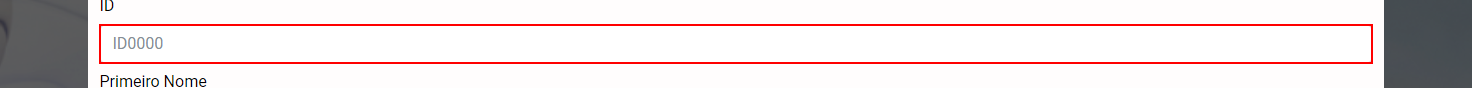
Task: Desafio Entrada de Dados (Iniciante)
Você deve criar um workflow que seja capaz de:

Ler os dados do arquivo lista.xlsx da pasta local (Esse arquivo pode ser baixado pelo link acima)
Registrar as informações de ID, Primeiro Nome, Último Nome, Data de Nascimento, País, Data de Crédito, nos respectivos campos que estão nesse LINK.
Você deve observar que os campos podem mudar de posição na tela, além de outras dificuldades que você pode encontrar por especificidades do formulário.
Workflow: DesafiosRPA_Entrada_Dados

Step 1: type [In_Row.Item(0).ToString] into the text box

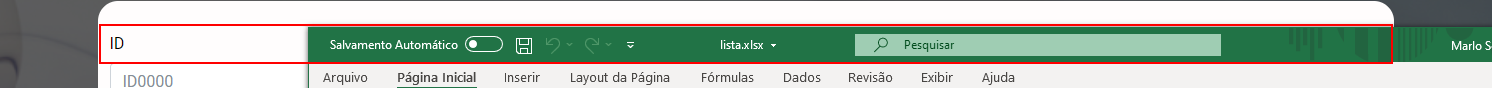
Step 2: Find Element 'ID' on the label in window '[name redacted]' (chrome.exe)

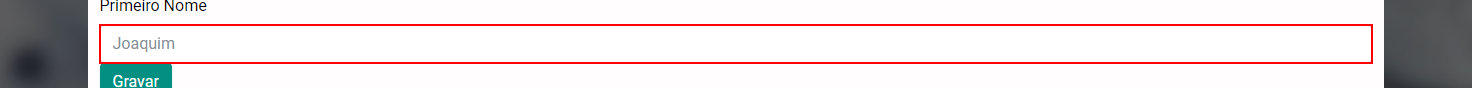
Step 3: type [In_Row.Item(1).ToString] into the text box

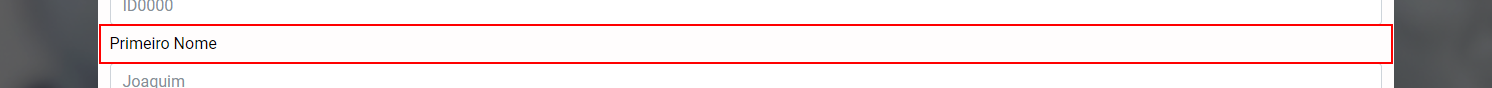
Step 4: Find Element 'Primeiro Nome' on the label in window '[name redacted]' (chrome.exe)

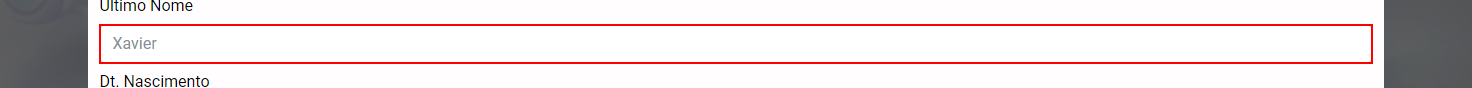
Step 5: type [In_Row.Item(2).ToString] into the text box

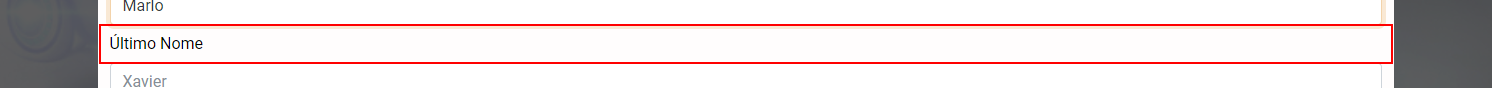
Step 6: Find Element 'Último Nome' on the label in window '[name redacted]' (chrome.exe)

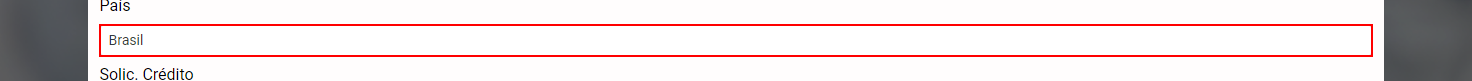
Step 7: type [In_Row.Item(3).ToString] into the drop-down

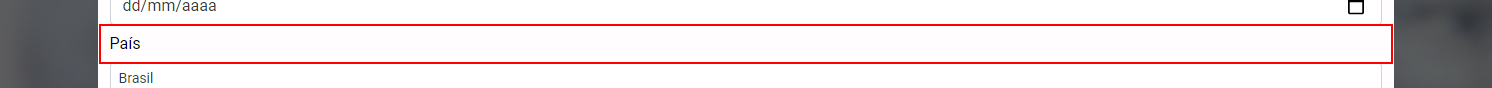
Step 8: Find Element 'Pais' on the label in window '[name redacted]' (chrome.exe)

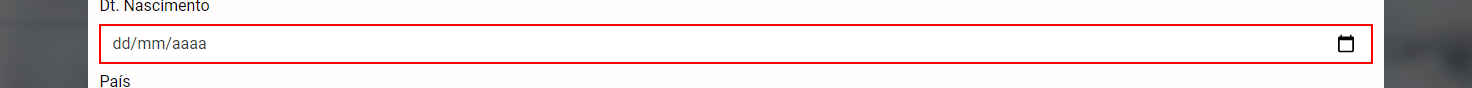
Step 9: type "[DateTime.Parse(In_Row.Item(4).ToString).ToString("dd/MM/yyyy")]" into the text box

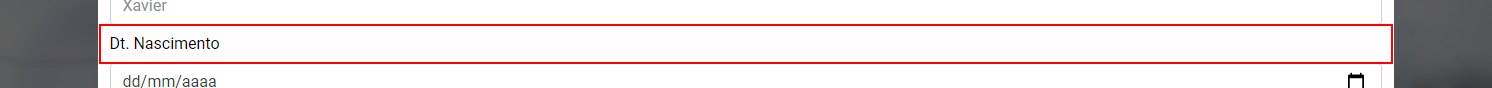
Step 10: Find Element 'Data Nascimento' on the label in window '[name redacted]' (chrome.exe)

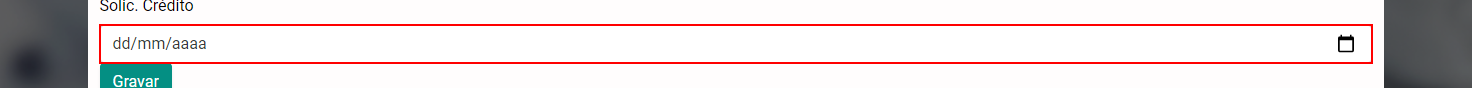
Step 11: type "[DateTime.Parse(In_Row.Item(5).ToString).ToString("dd/MM/yyyy")]" into the text box

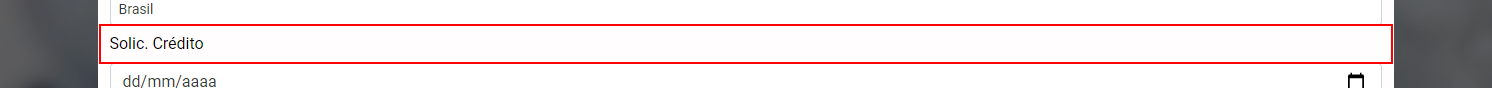
Step 12: Find Element 'Solicitacao de Crédito' on the label in window '[name redacted]' (chrome.exe)

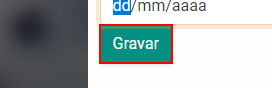
Step 13: click on the button in window '[name redacted]' (chrome.exe)